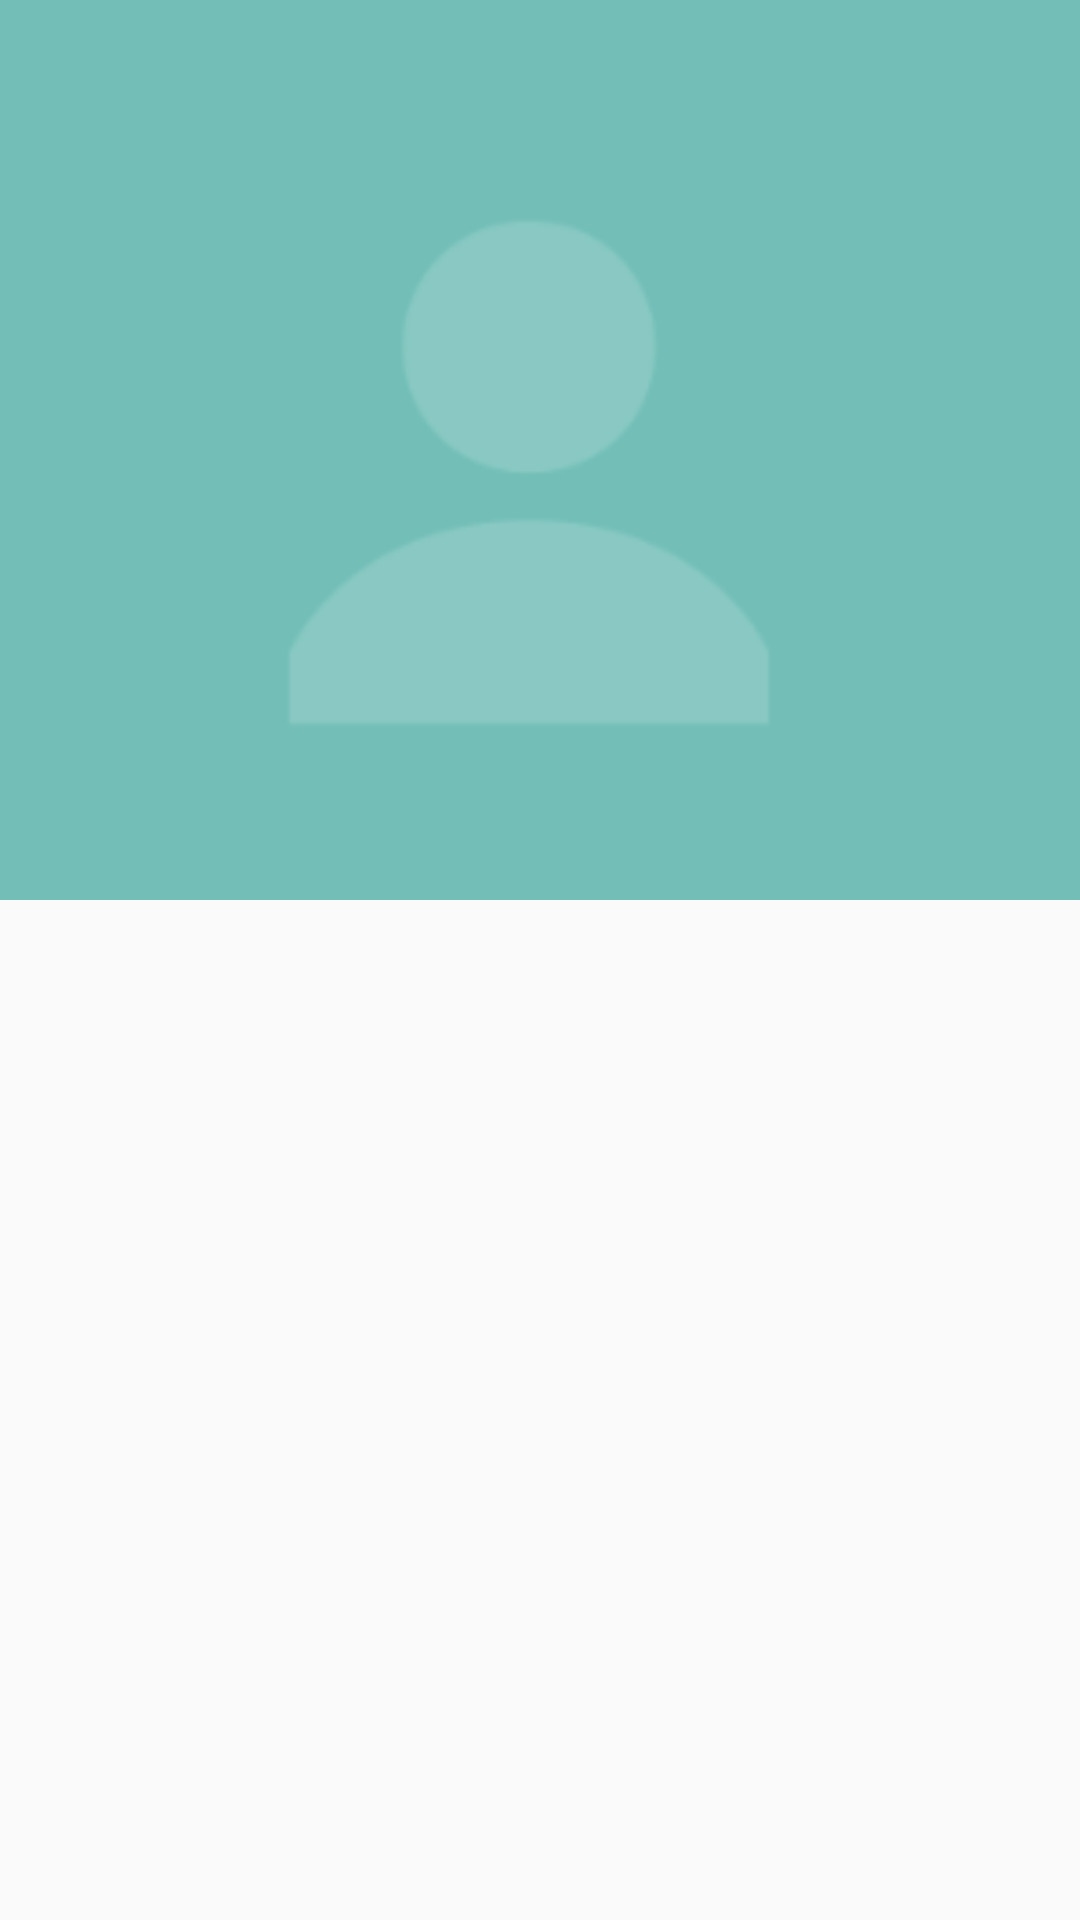

Write the Android layout XML for this screen, with the resource values it uses.
<!-- AndroidManifest.xml: application theme AppTheme -->
<!-- res/layout/dc_images_recycler_entry.xml -->
<?xml version="1.0" encoding="utf-8"?>
<LinearLayout xmlns:android="http://schemas.android.com/apk/res/android"
    android:layout_width="match_parent"
    android:layout_height="wrap_content"
    android:orientation="vertical">

    <ImageView
        android:id="@+id/dRecyclerEntryImage"
        android:layout_width="match_parent"
        android:layout_height="300dp"
        android:scaleType="centerCrop"
        android:src="@drawable/default_dp" />

</LinearLayout>
<!-- resources referenced by this layout -->
<resources>
  <!-- drawable default_dp: png bitmap (drawable-v24, 14356 bytes) -->
  <style name="AppTheme" parent="Theme.AppCompat.Light.DarkActionBar">
          
          <item name="colorPrimary">@color/colorPrimary</item>
          <item name="colorPrimaryDark">@color/colorPrimaryDark</item>
          <item name="colorAccent">@color/colorAccent</item>
          <item name="android:actionBarStyle">@style/MyActionBarTheme</item>
      </style>
  <color name="colorPrimary">#810030</color>
  <color name="colorPrimaryDark">#53001F</color>
  <color name="colorAccent">#810030</color>
  <style name="MyActionBarTheme" parent="@style/Widget.AppCompat.Light.ActionBar.Solid.Inverse">
          
          <item name="android:icon">@color/primaryTextColor</item>
          <item name="android:colorAccent">@color/primaryTextColor</item>
      </style>
  <color name="primaryTextColor">#FFFFFF</color>
</resources>
